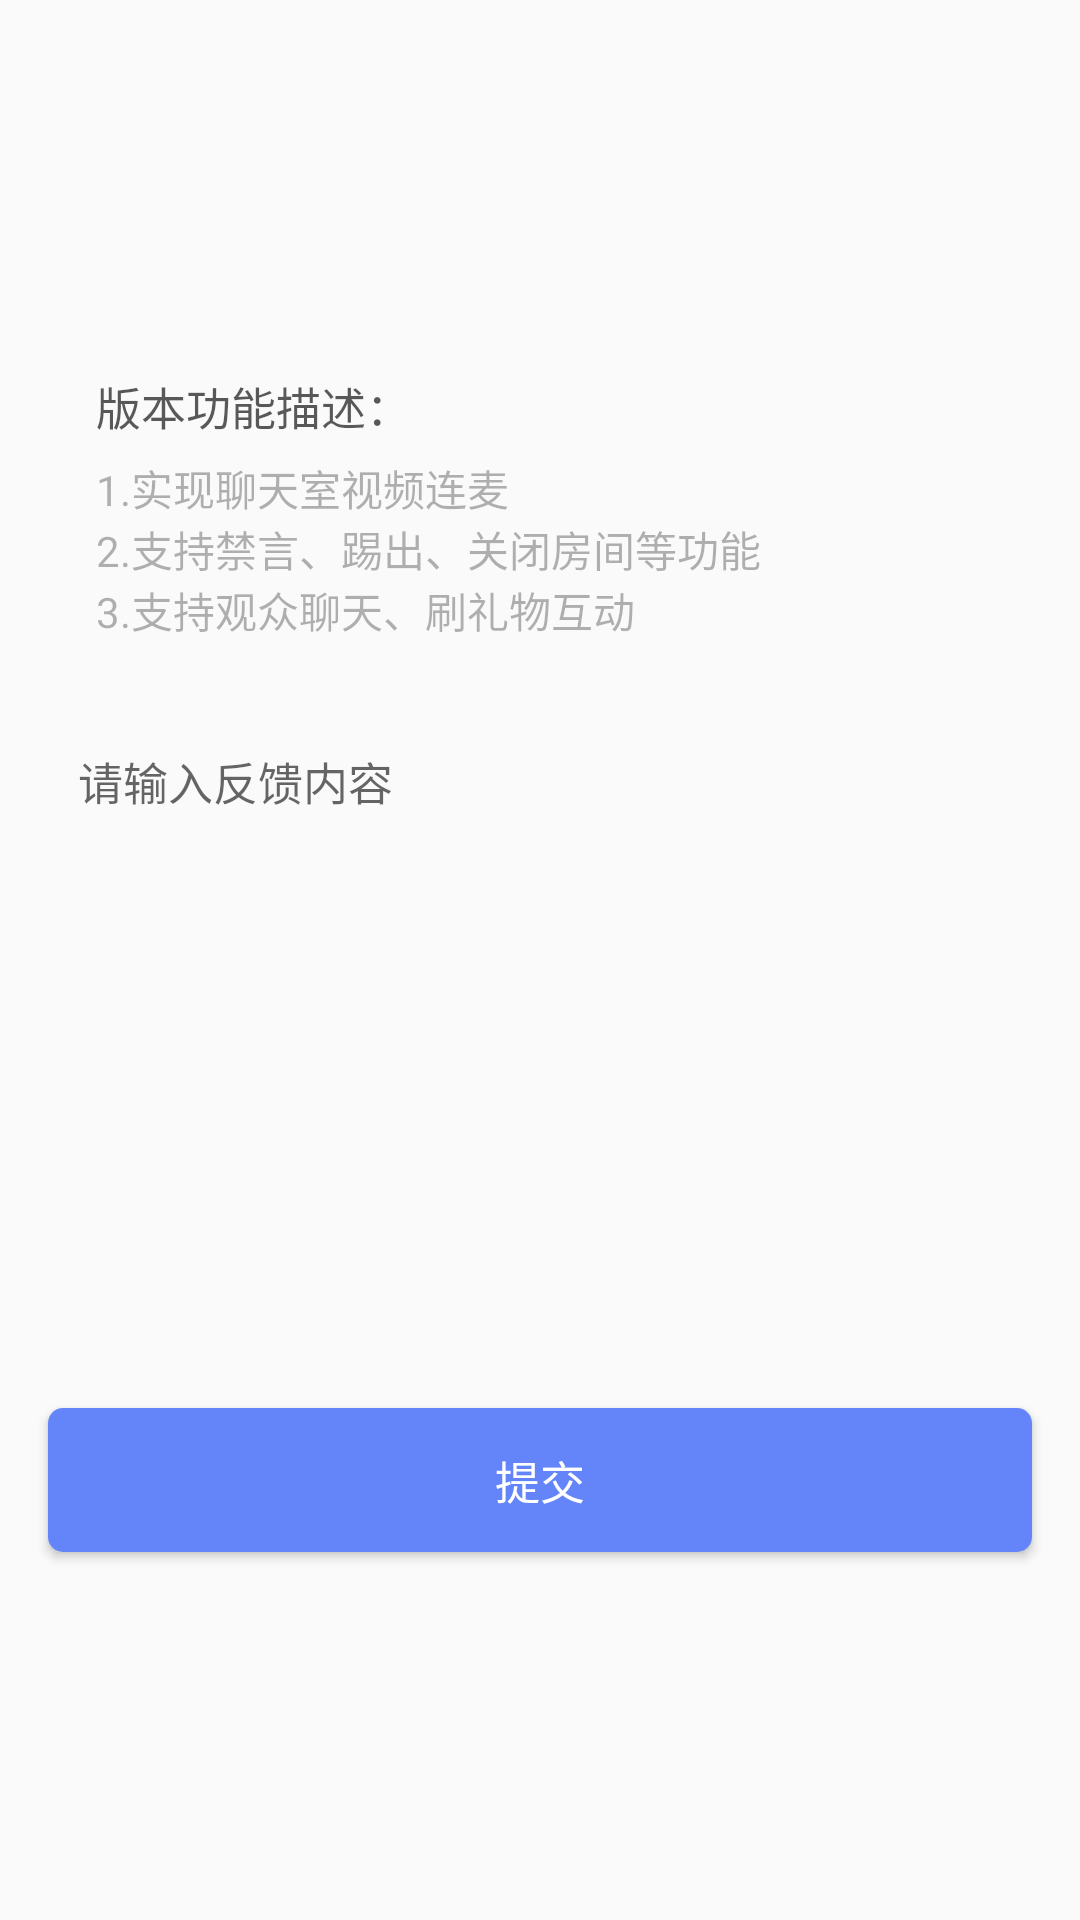

Reconstruct the res/layout file that produces this screen, plus the resources it refers to.
<!-- AndroidManifest.xml: application theme AppTheme -->
<!-- res/layout/activity_feedback.xml -->
<?xml version="1.0" encoding="utf-8"?>
<android.support.constraint.ConstraintLayout xmlns:android="http://schemas.android.com/apk/res/android"
    xmlns:app="http://schemas.android.com/apk/res-auto"
    xmlns:tools="http://schemas.android.com/tools"
    android:layout_width="match_parent"
    android:layout_height="match_parent"
    android:clipToPadding="true"
    android:fitsSystemWindows="true">

    <android.support.v7.widget.Toolbar
        android:id="@+id/toolbar"
        android:layout_width="match_parent"
        android:layout_height="wrap_content"
        android:minHeight="?attr/actionBarSize"
        app:navigationIcon="@mipmap/icon_back"
        tools:ignore="MissingConstraints">

        <TextView
            android:id="@+id/toolbar_title"
            android:layout_width="wrap_content"
            android:layout_height="wrap_content"
            android:layout_gravity="center"
            android:gravity="center"
            android:singleLine="true"
            android:textColor="#FF333333"
            android:textSize="16sp"
            android:title="@string/upload_log_tittle" />
    </android.support.v7.widget.Toolbar>

    <LinearLayout
        android:id="@+id/ll_des"
        android:layout_width="match_parent"
        android:layout_height="wrap_content"
        android:layout_gravity="top"
        android:layout_marginTop="@dimen/dp20"
        android:background="@drawable/bg_version"
        android:orientation="vertical"
        android:layout_margin="@dimen/dp16"
        app:layout_constraintStart_toStartOf="parent"
        app:layout_constraintTop_toBottomOf="@+id/toolbar">


        <TextView
            android:id="@+id/tv_app_version"
            android:layout_width="match_parent"
            android:layout_height="wrap_content"
            android:layout_margin="@dimen/dp16"
            android:textColor="@color/black65"
            android:textSize="@dimen/sp15" />

        <TextView
            android:id="@+id/tv_app_destitle"
            android:layout_width="match_parent"
            android:layout_height="wrap_content"
            android:layout_marginLeft="16dp"
            android:layout_marginRight="16dp"
            android:paddingBottom="6dp"
            android:text="@string/app_destitle"
            android:textColor="@color/black65"
            android:textSize="@dimen/sp15" />

        <TextView
            android:id="@+id/tv_app_des"
            android:layout_width="match_parent"
            android:layout_height="wrap_content"
            android:layout_marginLeft="16dp"
            android:layout_marginRight="16dp"
            android:layout_marginBottom="10dp"
            android:text="@string/app_des"
            android:textColor="@color/scloud_grey"
            android:textSize="@dimen/sp14" />
    </LinearLayout>


    <EditText
        android:id="@+id/et_feedback_content"
        android:layout_width="match_parent"
        android:layout_height="200dp"
        android:layout_below="@+id/ll_des"
        android:layout_marginLeft="16dp"
        android:layout_marginTop="16dp"
        android:layout_marginRight="16dp"
        android:background="@drawable/bg_feedback_content"
        android:gravity="left|top"
        android:hint="@string/input_content_tip"
        android:inputType="textMultiLine"
        android:padding="10dp"
        android:textColor="@color/black95"
        android:textSize="@dimen/sp15"
        app:layout_constraintStart_toStartOf="parent"
        app:layout_constraintTop_toBottomOf="@+id/ll_des" />

    <Button
        android:id="@+id/iv_feedback"
        android:layout_width="match_parent"
        android:layout_height="wrap_content"
        android:layout_below="@+id/et_feedback_content"
        android:layout_marginLeft="16dp"
        android:layout_marginTop="30dp"
        android:layout_marginRight="16dp"
        android:background="@drawable/bg_upload_btn"
        android:text="@string/commit"
        android:textColor="@android:color/white"
        android:textSize="@dimen/sp15"
        app:layout_constraintStart_toStartOf="parent"
        app:layout_constraintTop_toBottomOf="@+id/et_feedback_content" />


</android.support.constraint.ConstraintLayout>
<!-- resources referenced by this layout -->
<resources>
  <color name="black65">#A5000000</color>
  <color name="black95">#F2000000</color>
  <color name="scloud_grey">#4D000000</color>
  <dimen name="dp16">16dp</dimen>
  <dimen name="dp20">20dp</dimen>
  <dimen name="sp14">14sp</dimen>
  <dimen name="sp15">15sp</dimen>
  <!-- drawable bg_upload_btn (drawable) -->
  <?xml version="1.0" encoding="utf-8"?>
  <shape xmlns:android="http://schemas.android.com/apk/res/android">
      <corners android:radius="5dp"/>
      <solid android:color="#6485F9 "></solid>
  </shape>
  <string name="app_des">1.实现聊天室视频连麦 \n2.支持禁言、踢出、关闭房间等功能  \n3.支持观众聊天、刷礼物互动</string>
  <string name="app_destitle">版本功能描述：</string>
  <string name="commit">提交</string>
  <string name="input_content_tip">请输入反馈内容</string>
  <string name="upload_log_tittle">意见反馈</string>
  <style name="AppTheme" parent="Theme.AppCompat.Light.NoActionBar">
          
          <item name="colorPrimary">@color/colorPrimary</item>
          <item name="colorPrimaryDark">@color/colorPrimaryDark</item>
          <item name="colorAccent">@color/colorAccent</item>
          <item name="android:windowLightStatusBar" tools:targetApi="m">true</item>
      </style>
  <color name="colorPrimary">#3F51B5</color>
  <color name="colorPrimaryDark">#303F9F</color>
  <color name="colorAccent">#FF4081</color>
</resources>
